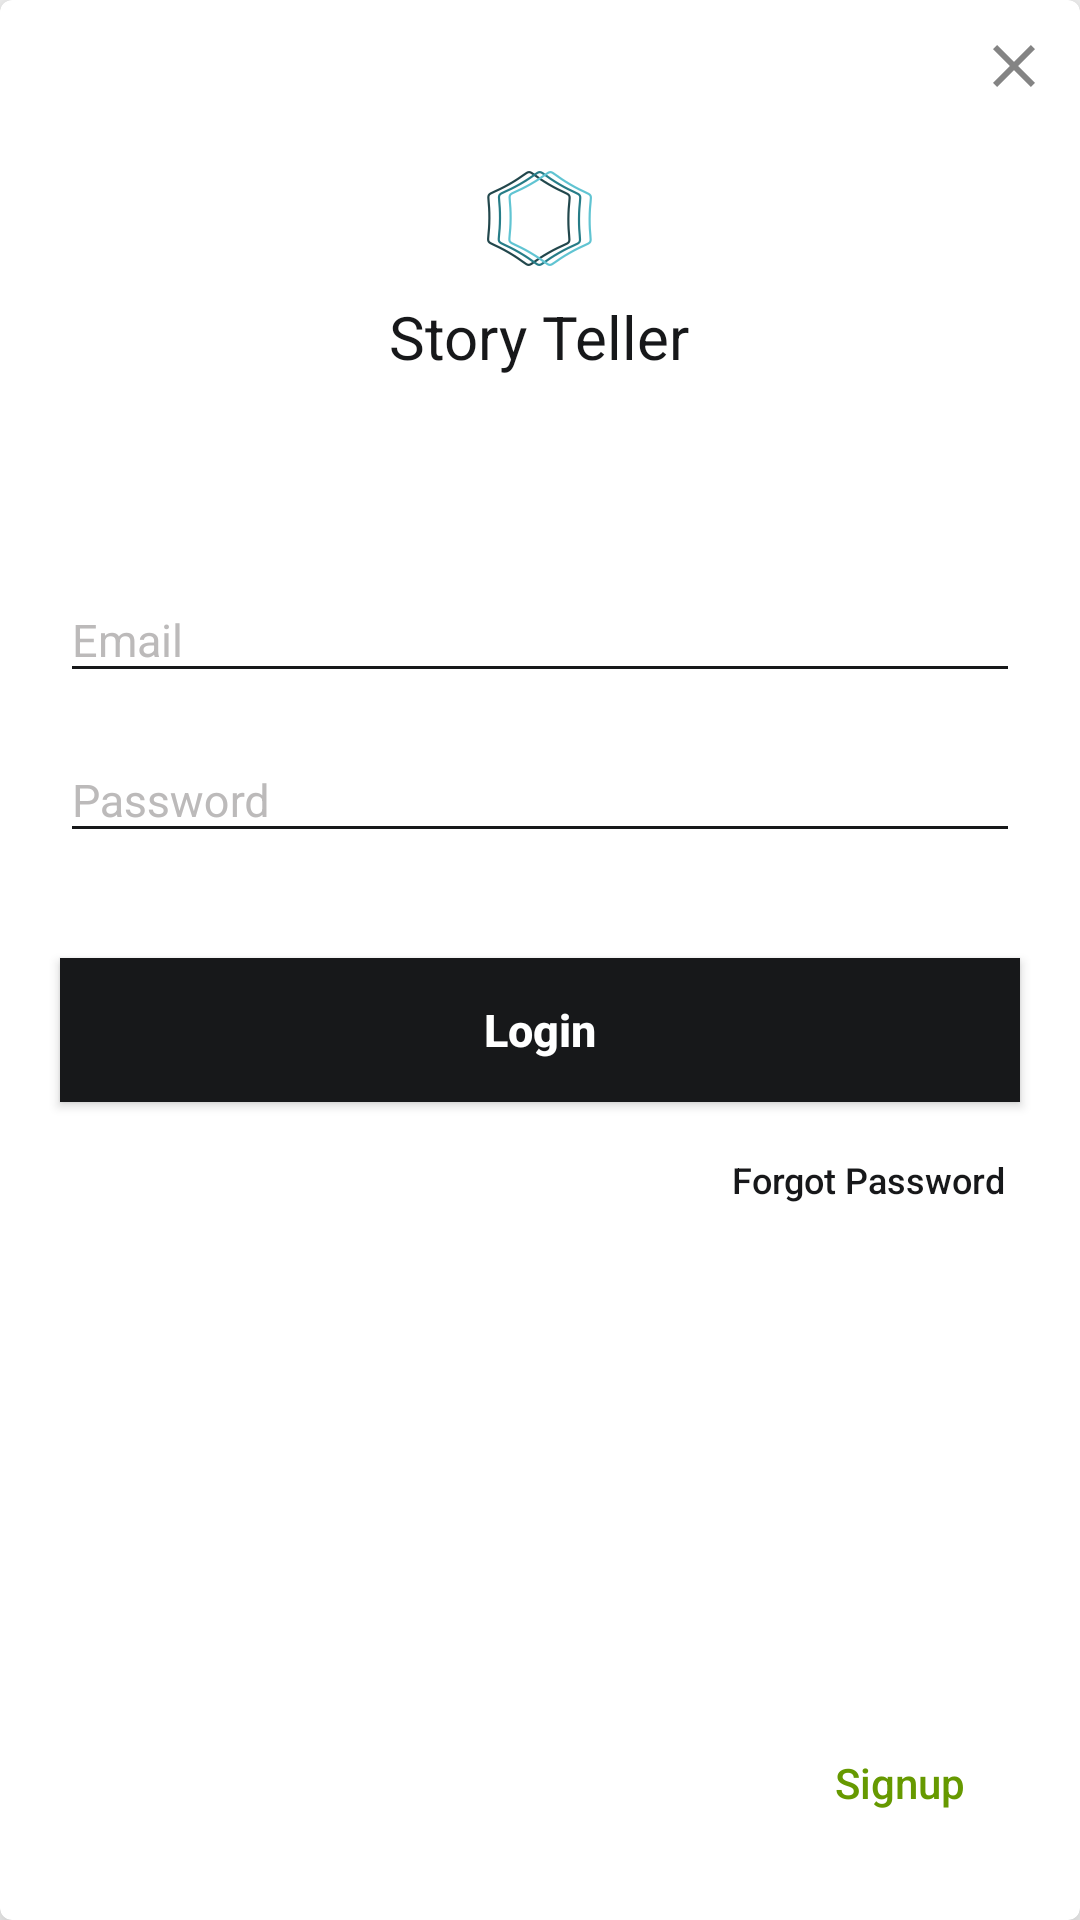

This screen was rendered from an Android layout file. Write that file and the resources it references.
<!-- AndroidManifest.xml: application theme AppTheme -->
<!-- res/layout/fragment_login_front.xml -->
<RelativeLayout xmlns:android="http://schemas.android.com/apk/res/android"
    xmlns:tools="http://schemas.android.com/tools"
    android:layout_width="match_parent"
    android:layout_height="match_parent"
    xmlns:app="http://schemas.android.com/apk/res-auto"
    tools:context="mitra.suvankar.storyteller.LoginFrontFragment"
    android:layout_marginLeft="30dp"
    android:layout_marginRight="30dp"
    android:layout_marginBottom="50dp"
    android:layout_marginTop="50dp"
    android:layout_centerVertical="true"
    android:layout_centerHorizontal="true">

    <android.support.v7.widget.CardView
        android:layout_width="match_parent"
        android:layout_height="match_parent"
        app:cardCornerRadius="4dp"
        app:cardElevation="10dp"
        app:cardPreventCornerOverlap="false"
        android:layout_alignParentTop="true"
        android:layout_alignParentStart="true">
        <RelativeLayout
            android:layout_width="match_parent"
            android:layout_height="match_parent">

            <LinearLayout
                android:layout_width="match_parent"
                android:layout_height="match_parent"
                android:orientation="vertical"
                android:layout_alignParentBottom="true"
                android:layout_alignParentStart="true">

                <RelativeLayout
                    android:layout_width="match_parent"
                    android:layout_height="0dp"
                    android:layout_weight="2">

                    <ImageButton
                        android:layout_width="wrap_content"
                        android:layout_height="wrap_content"
                        android:layout_alignParentRight="true"
                        android:src="@drawable/ic_close_black_24dp"
                        android:padding="10dp"
                        android:background="@color/transparent"
                        android:onClick="flipToBackView"/>

                    <LinearLayout
                        android:layout_width="wrap_content"
                        android:layout_height="wrap_content"
                        android:orientation="vertical"
                        android:layout_centerInParent="true">
                        <ImageView
                            android:layout_width="match_parent"
                            android:layout_height="wrap_content"
                            android:src="@drawable/story_teller_100dp"
                            android:id="@+id/login_app_logo"
                            android:layout_marginBottom="5dp"/>

                        <TextView
                            android:id="@+id/login_title"
                            android:layout_width="match_parent"
                            android:layout_height="0dp"
                            android:layout_weight="1"
                            android:text="Story Teller"
                            android:layout_marginTop="5dp"
                            android:textAlignment="center"
                            android:textColor="@color/dark_gray"
                            android:textSize="20sp" />
                    </LinearLayout>

                </RelativeLayout>

                <RelativeLayout
                    android:layout_width="match_parent"
                    android:layout_height="0dp"
                    android:layout_weight="4">

                    <android.support.design.widget.TextInputLayout
                        android:id="@+id/login_email_layout"
                        android:layout_width="match_parent"
                        android:layout_height="wrap_content"
                        android:layout_marginBottom="5dp"
                        android:layout_marginLeft="20dp"
                        android:layout_marginRight="20dp"
                        android:hint="Email"
                        android:textSize="15sp"
                        android:textColorHint="@color/light_gray"
                        android:theme="@style/MyEditText">

                        <android.support.design.widget.TextInputEditText
                            android:id="@+id/login_email_input"
                            android:layout_width="match_parent"
                            android:layout_height="wrap_content"
                            android:inputType="textEmailAddress"
                            android:textColor="@color/dark_gray"
                            android:theme="@style/MyEditText"
                            android:textSize="15sp"/>
                    </android.support.design.widget.TextInputLayout>

                    <android.support.design.widget.TextInputLayout
                        android:id="@+id/login_password_layout"
                        android:layout_width="match_parent"
                        android:layout_height="wrap_content"
                        android:layout_below="@+id/login_email_layout"
                        android:layout_marginBottom="35dp"
                        android:layout_marginLeft="20dp"
                        android:layout_marginRight="20dp"
                        android:hint="Password"
                        android:textColorHint="@color/light_gray"
                        android:textSize="15sp"
                        android:theme="@style/MyEditText">

                        <android.support.design.widget.TextInputEditText
                            android:id="@+id/login_password_input"
                            android:layout_width="match_parent"
                            android:layout_height="wrap_content"
                            android:inputType="textPassword"
                            android:textColor="@color/dark_gray"
                            android:textSize="15sp"
                            android:theme="@style/MyEditText"/>
                    </android.support.design.widget.TextInputLayout>

                    <Button
                        android:id="@+id/login_login_button"
                        style="@style/Widget.AppCompat.Button.Colored"
                        android:layout_width="match_parent"
                        android:layout_height="wrap_content"
                        android:background="@drawable/rect_button_border"
                        android:text="Login"
                        android:textAllCaps="false"
                        android:paddingLeft="10dp"
                        android:paddingRight="10dp"
                        android:textSize="15sp"
                        android:textStyle="bold"
                        android:textColor="@android:color/white"
                        android:layout_below="@+id/login_password_layout"
                        android:layout_marginRight="20dp"
                        android:layout_marginLeft="20dp"
                        android:layout_centerHorizontal="true"/>

                    <Button
                        android:id="@+id/login_forgot_password_button"
                        style="@style/Widget.AppCompat.Button.Borderless"
                        android:layout_width="wrap_content"
                        android:layout_height="wrap_content"
                        android:layout_alignRight="@+id/login_login_button"
                        android:layout_below="@+id/login_login_button"
                        android:layout_marginTop="2dp"
                        android:padding="5dp"
                        android:text="Forgot Password"
                        android:textAllCaps="false"
                        android:textColor="@color/dark_gray"
                        android:textSize="12sp" />

                </RelativeLayout>

                <RelativeLayout
                    android:layout_width="match_parent"
                    android:layout_height="0dp"
                    android:layout_weight="1">
                    <LinearLayout
                        android:layout_width="match_parent"
                        android:layout_height="match_parent"
                        android:orientation="horizontal">
                        <ImageButton
                            android:layout_width="0dp"
                            android:layout_height="match_parent"
                            android:layout_weight="1"
                            android:src="@drawable/facebook_box"
                            style="@style/Widget.AppCompat.Button.Borderless"/>
                        <ImageButton
                            android:layout_width="0dp"
                            android:layout_height="match_parent"
                            android:layout_weight="1"
                            android:src="@drawable/google"
                            style="@style/Widget.AppCompat.Button.Borderless"/>
                        <Button
                            android:id="@+id/login_signup_button"
                            style="@style/Widget.AppCompat.Button.Borderless"
                            android:layout_width="0dp"
                            android:layout_height="match_parent"
                            android:layout_weight="1"
                            android:text="Signup"
                            android:textAllCaps="false"
                            android:textColor="@android:color/holo_green_dark"
                            android:textSize="14sp"
                            android:layout_alignTop="@+id/login_forgot_password_button"
                            android:layout_alignStart="@+id/login_login_button"
                            android:onClick="showSignupFragment"/>
                    </LinearLayout>
                </RelativeLayout>

            </LinearLayout>
        </RelativeLayout>
    </android.support.v7.widget.CardView>

</RelativeLayout>
<!-- resources referenced by this layout -->
<resources>
  <color name="dark_gray">#17181a</color>
  <color name="light_gray">#bcbaba</color>
  <color name="transparent">#00000000</color>
  <!-- drawable ic_close_black_24dp (drawable) -->
  <vector xmlns:android="http://schemas.android.com/apk/res/android"
          android:width="24dp"
          android:height="24dp"
          android:viewportWidth="24.0"
          android:viewportHeight="24.0">
      <path
          android:fillColor="#848484"
          android:pathData="M19,6.41L17.59,5 12,10.59 6.41,5 5,6.41 10.59,12 5,17.59 6.41,19 12,13.41 17.59,19 19,17.59 13.41,12z"/>
  </vector>
  <!-- drawable rect_button_border (drawable-nodpi) -->
  <?xml version="1.0" encoding="utf-8"?>
  <ripple xmlns:android="http://schemas.android.com/apk/res/android"
          android:color="#535353">
      <item>
          <shape android:shape="rectangle">
              <solid android:color="@color/dark_gray"/>
              
                  
          </shape>
      </item>
  </ripple>
  <!-- drawable story_teller_100dp: png bitmap (drawable-nodpi, 8698 bytes) -->
  <style name="MyEditText" parent="Widget.Design.TextInputLayout">
          <item name="colorControlNormal">@color/dark_gray</item>
          <item name="colorControlActivated">@color/dark_gray</item>
          <item name="colorAccent">@color/dark_gray</item>
      </style>
  <style name="AppTheme" parent="Theme.AppCompat.Light.NoActionBar">
          
          <item name="colorPrimary">@color/colorPrimary</item>
          <item name="colorPrimaryDark">@color/colorPrimaryDark</item>
          <item name="colorAccent">@color/colorAccent</item>
          <item name="android:statusBarColor">@android:color/transparent</item>
      </style>
  <color name="colorPrimary">@color/dark_gray</color>
  <color name="colorPrimaryDark">@color/black</color>
  <color name="colorAccent">@android:color/holo_green_dark</color>
  <color name="black">#000</color>
</resources>
